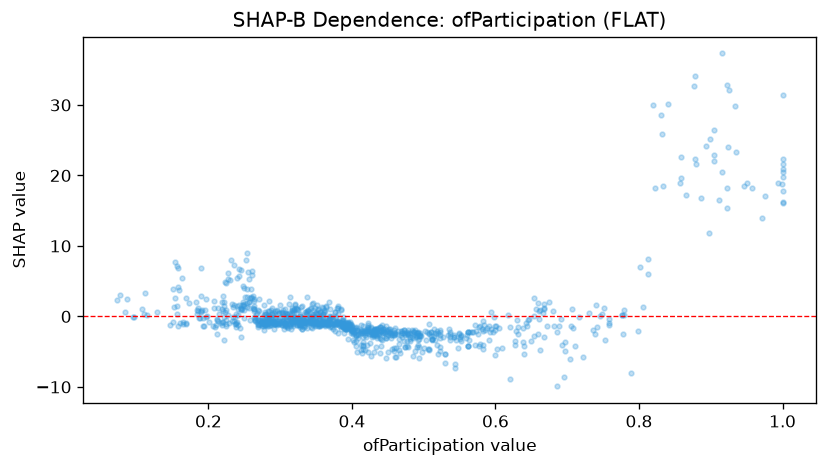

Source data for this figure (header and first rows):
feature_value, shap_value
0.422, -1.282
0.672, -1.387
0.385, -0.8714
0.284, -0.1246
0.279, -1.007
0.235, -0.5993
0.44, -1.858
0.4, -1.403
0.334, -0.4807
0.249, -0.255
0.35, -0.8088
0.477, -3.456
0.278, -0.6859
0.716, -0.06152
0.398, -1.195
0.427, -2.442
0.423, -2.098
0.316, -0.8214
0.325, -1.123
0.282, -0.3586
0.392, -1.549
0.832, 25.83
0.36, 0.3362
0.395, -0.8727
0.332, -0.2554
0.47, -2.9
0.313, -0.1217
0.351, 1.667
0.582, -4.113
0.494, -3.153
0.565, -2.196
0.278, -1.14
0.309, 0.3929
0.292, -1.085
0.427, -5.582
0.382, -1.148
0.418, -4.746
0.27, -1.165
0.329, -0.6265
0.304, -0.6162
0.363, -1.394
0.313, -1.297
0.423, -1.617
0.33, -1.302
0.568, -2.221
0.309, -0.7003
0.293, -1.142
0.391, -1.715
0.474, -4.309
0.529, -5.335
0.363, -1.212
0.352, -1.116
0.353, -0.9495
0.813, 5.959
0.431, -2.177
0.413, -2.042
0.222, 1.511
0.448, -5.877
0.485, -5.635
0.331, 1.545
... 990 more rows
